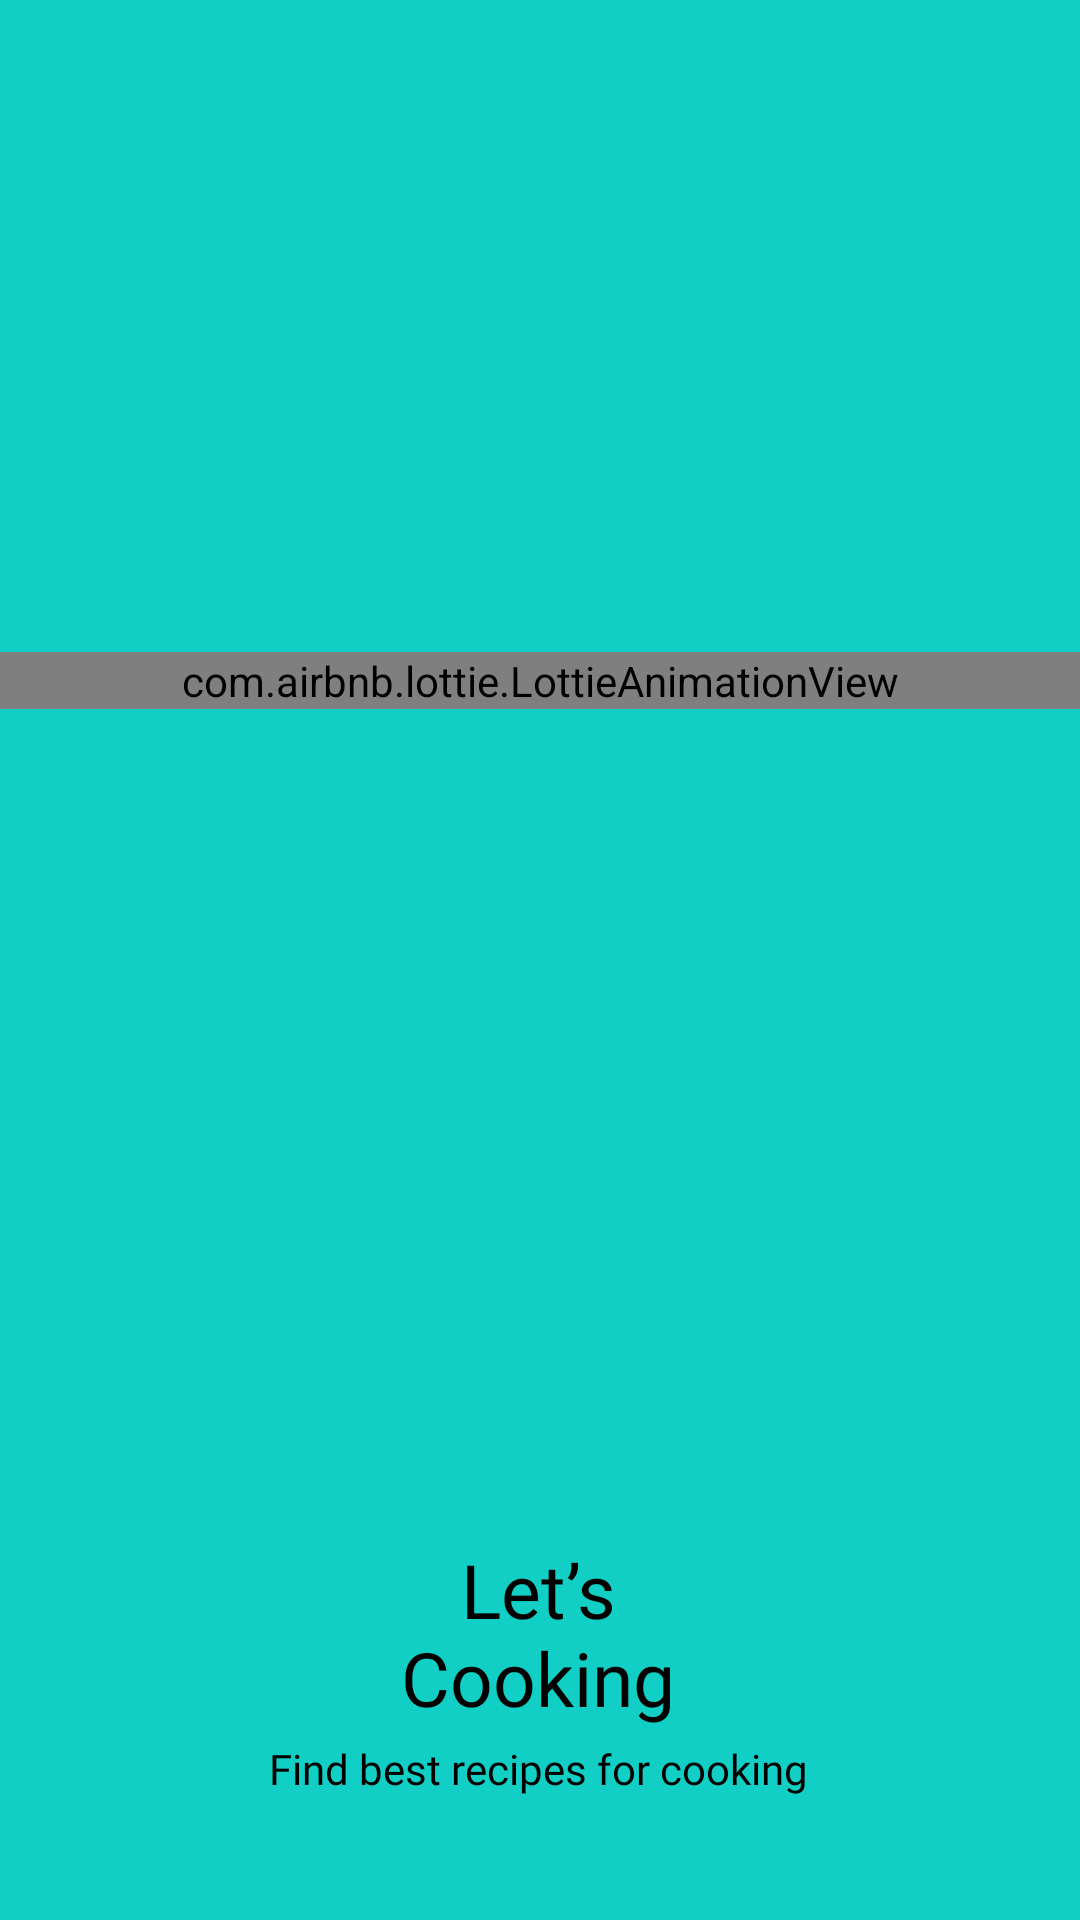

Here is an Android app screen rendered from its layout file. Give the layout XML and the strings, colors and styles it references.
<!-- AndroidManifest.xml: application theme Theme.MyMeal -->
<!-- res/layout/fragment_splash.xml -->
<?xml version="1.0" encoding="utf-8"?>
<androidx.constraintlayout.widget.ConstraintLayout xmlns:android="http://schemas.android.com/apk/res/android"
    xmlns:app="http://schemas.android.com/apk/res-auto"
    xmlns:tools="http://schemas.android.com/tools"
    android:layout_width="match_parent"
    android:layout_height="match_parent"
    android:background="#11cfc5"
    android:theme="@style/ThemeOverlay.MyMeal.FullscreenContainer"
    tools:context=".MainSplashScreenActivity">

    <com.airbnb.lottie.LottieAnimationView
        android:id="@+id/animationView"
        android:layout_width="0dp"
        android:layout_height="wrap_content"
        app:layout_constraintBottom_toTopOf="@+id/txtSplash"
        app:layout_constraintEnd_toEndOf="parent"
        app:layout_constraintHorizontal_bias="0.0"
        app:layout_constraintStart_toStartOf="parent"
        app:layout_constraintTop_toTopOf="parent"
        app:layout_constraintVertical_bias="0.44"
        app:lottie_autoPlay="true"
        app:lottie_loop="true"
        app:lottie_rawRes="@raw/splash_animation"
        app:lottie_speed="1.5" />

    <TextView
        android:id="@+id/txtSplash"
        android:layout_width="wrap_content"
        android:layout_height="wrap_content"
        android:layout_marginBottom="64dp"
        android:fontFamily="@font/poppins_bold"
        android:gravity="center"
        android:text="@string/SplashTXT"
        android:textColor="#000000"
        android:textSize="25sp"
        app:layout_constraintBottom_toBottomOf="parent"
        app:layout_constraintEnd_toEndOf="parent"
        app:layout_constraintHorizontal_bias="0.498"
        app:layout_constraintStart_toStartOf="parent" />

    <TextView
        android:id="@+id/textView2"
        android:layout_width="wrap_content"
        android:layout_height="wrap_content"
        android:layout_marginTop="4dp"
        android:fontFamily="@font/poppins_light"
        android:text="@string/SplashCaption"
        android:textColor="#000000"
        app:layout_constraintEnd_toEndOf="@+id/txtSplash"
        app:layout_constraintStart_toStartOf="@+id/txtSplash"
        app:layout_constraintTop_toBottomOf="@+id/txtSplash" />
</androidx.constraintlayout.widget.ConstraintLayout>
<!-- resources referenced by this layout -->
<resources>
  <string name="SplashCaption">Find best recipes for cooking</string>
  <string name="SplashTXT">Let’s\nCooking</string>
  <style name="ThemeOverlay.MyMeal.FullscreenContainer" parent="">
          <item name="fullscreenBackgroundColor">@color/light_blue_600</item>
          <item name="fullscreenTextColor">@color/light_blue_A200</item>
      </style>
  <style name="Theme.MyMeal" parent="Base.Theme.MyMeal" />
  <color name="light_blue_600">#FF039BE5</color>
  <color name="light_blue_A200">#FF40C4FF</color>
  <style name="Base.Theme.MyMeal" parent="Theme.Material3.DayNight.NoActionBar">
          
          
      </style>
</resources>
